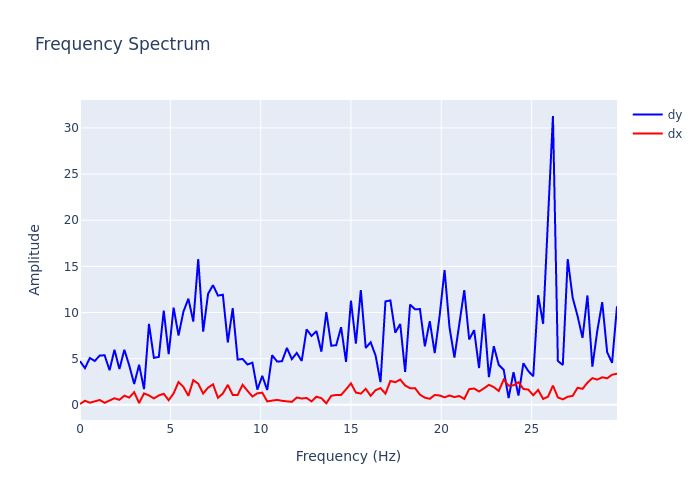

Data behind this chart, as committed beside it:
, frequency, dx, dy
0, 0.0, 0.08726, 4.733
1, 0.2727, 0.4413, 3.975
2, 0.5455, 0.2272, 5.07
3, 0.8182, 0.3948, 4.751
4, 1.091, 0.5219, 5.335
5, 1.364, 0.2199, 5.366
6, 1.636, 0.4876, 3.75
7, 1.909, 0.7116, 5.965
8, 2.182, 0.5404, 3.872
9, 2.455, 0.9874, 5.969
10, 2.727, 0.7825, 4.25
11, 3, 1.367, 2.261
12, 3.273, 0.1944, 4.336
13, 3.545, 1.239, 1.693
14, 3.818, 1.016, 8.768
15, 4.091, 0.6896, 5.089
16, 4.364, 1.014, 5.185
17, 4.636, 1.194, 10.2
18, 4.909, 0.4981, 5.485
19, 5.182, 1.236, 10.52
20, 5.455, 2.464, 7.515
21, 5.727, 1.93, 10.11
22, 6, 0.9658, 11.5
23, 6.273, 2.675, 9.024
24, 6.545, 2.288, 15.8
25, 6.818, 1.22, 7.923
26, 7.091, 1.861, 12.04
27, 7.364, 2.22, 12.97
28, 7.636, 0.7612, 11.83
29, 7.909, 1.225, 11.93
30, 8.182, 2.164, 6.751
31, 8.455, 1.063, 10.47
32, 8.727, 1.073, 4.903
33, 9, 2.17, 4.966
34, 9.273, 1.514, 4.369
35, 9.545, 0.8957, 4.561
36, 9.818, 1.243, 1.645
37, 10.09, 1.319, 3.132
38, 10.36, 0.3711, 1.601
39, 10.64, 0.4368, 5.373
40, 10.91, 0.5334, 4.698
41, 11.18, 0.4337, 4.71
42, 11.45, 0.3789, 6.159
43, 11.73, 0.316, 4.949
44, 12, 0.7915, 5.617
45, 12.27, 0.6819, 4.754
46, 12.55, 0.7377, 8.174
47, 12.82, 0.3678, 7.455
48, 13.09, 0.8809, 7.983
49, 13.36, 0.7174, 5.758
50, 13.64, 0.1641, 10.04
51, 13.91, 0.9775, 6.407
52, 14.18, 1.07, 6.456
53, 14.45, 1.074, 8.406
54, 14.73, 1.673, 4.654
55, 15, 2.33, 11.28
56, 15.27, 1.326, 6.64
57, 15.55, 1.213, 12.43
58, 15.82, 1.728, 6.162
59, 16.09, 0.9728, 6.78
... 50 more rows
